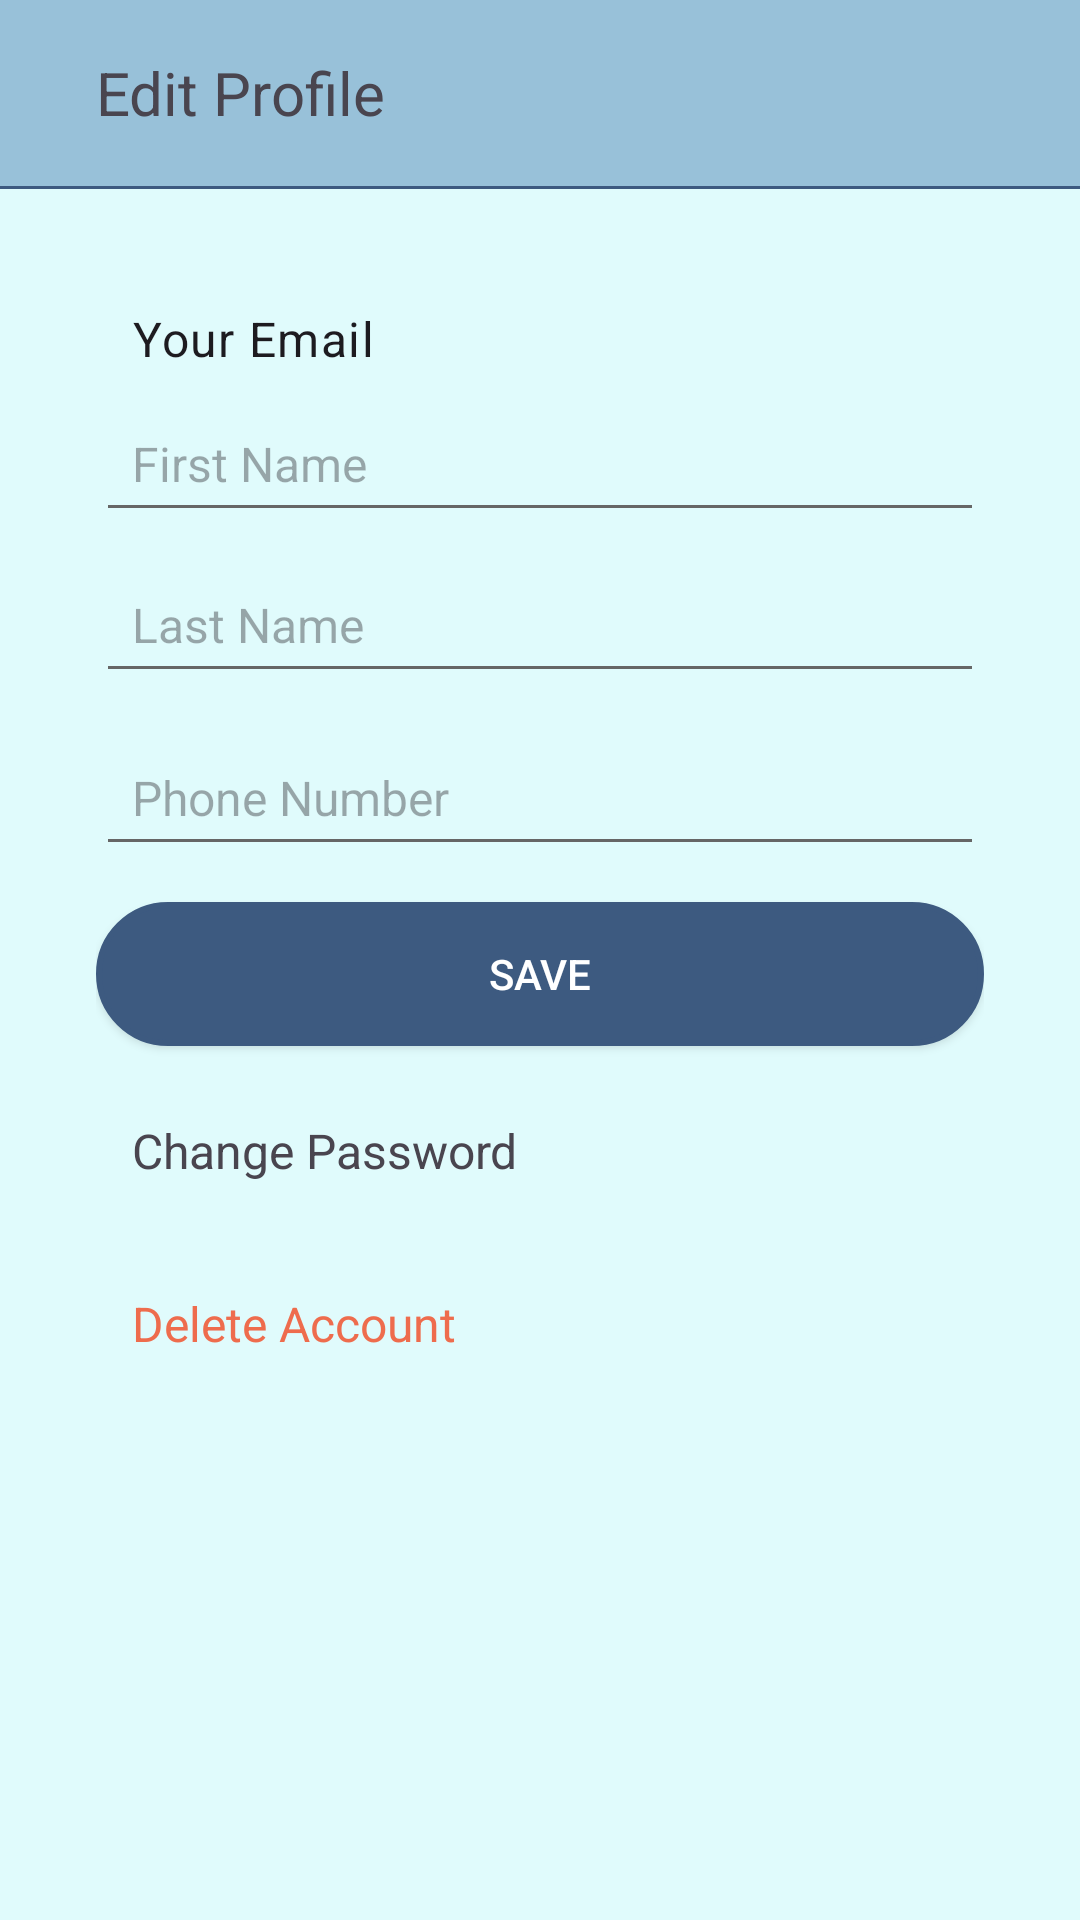

Reconstruct the res/layout file that produces this screen, plus the resources it refers to.
<!-- AndroidManifest.xml: application theme Theme.ExpenseTracker -->
<!-- res/layout/activity_profile.xml -->
<?xml version="1.0" encoding="utf-8"?>
<RelativeLayout
    xmlns:android="http://schemas.android.com/apk/res/android"
    xmlns:app="http://schemas.android.com/apk/res-auto"
    xmlns:tools="http://schemas.android.com/tools"
    android:id="@+id/main"
    android:layout_width="match_parent"
    android:layout_height="match_parent"
    tools:context=".ProfileActivity">

    
    <LinearLayout
        android:id="@+id/toolbar"
        android:layout_width="match_parent"
        android:layout_height="62dp"
        android:orientation="horizontal"
        android:background="?attr/colorSecondary"
        android:padding="16dp"
        android:gravity="center_vertical">

        <ImageView
            android:id="@+id/arrow_back"
            android:layout_width="wrap_content"
            android:layout_height="wrap_content"
            android:contentDescription="@string/back"
            android:src="@drawable/baseline_arrow_back_24"
            app:tint="?attr/colorOnPrimary" />

        <TextView
            android:id="@+id/transactionstxt"
            android:layout_width="0dp"
            android:layout_height="wrap_content"
            android:layout_marginStart="16dp"
            android:layout_weight="1"
            android:text="@string/edit_profile"
            android:textSize="20sp" />


    </LinearLayout>

    
    <View
        android:id="@+id/divider"
        android:layout_width="match_parent"
        android:layout_height="1dp"
        android:layout_below="@id/toolbar"
        android:background="?attr/colorPrimary" />

    
    <LinearLayout
        android:id="@+id/input_fields"
        android:layout_width="match_parent"
        android:layout_height="wrap_content"
        android:layout_below="@id/toolbar"
        android:orientation="vertical"
        android:padding="16dp"
        android:layout_margin="16dp">

        <TextView
            android:id="@+id/email_text_view"
            android:layout_width="match_parent"
            android:layout_height="wrap_content"
            android:text="@string/your_email"
            android:textAppearance="?attr/textAppearanceBody1"
            android:paddingVertical="8dp"
            android:paddingHorizontal="12dp"
            android:textColor="?attr/colorOnSurface"
            android:gravity="start" />

        <EditText
            android:id="@+id/first_name"
            android:layout_width="match_parent"
            android:layout_height="wrap_content"
            android:layout_marginBottom="8dp"
            android:hint="@string/first_name"
            android:inputType="textPersonName"
            android:padding="12dp"
            android:textSize="16sp" />

        <EditText
            android:id="@+id/last_name"
            android:layout_width="match_parent"
            android:layout_height="wrap_content"
            android:hint="@string/last_name"
            android:inputType="textPersonName"
            android:padding="12dp"
            android:textSize="16sp" />



        <EditText
            android:id="@+id/input_phone"
            android:layout_width="match_parent"
            android:layout_height="wrap_content"
            android:hint="@string/phone_number"
            android:inputType="phone"
            android:layout_marginTop="12dp"
            android:padding="12dp"
            android:textSize="16sp" />
        <Button
            android:id="@+id/save_button"
            android:layout_width="match_parent"
            android:layout_height="wrap_content"
            android:text="@string/save"
            android:background="@drawable/button_background"
            android:textColor="?attr/colorOnPrimary"
            android:textSize="14sp"
            android:layout_marginTop="12dp"/>

        <TextView
            android:id="@+id/change_password"
            android:layout_width="wrap_content"
            android:layout_height="wrap_content"
            android:layout_marginTop="12dp"
            android:padding="12dp"
            android:text="@string/change_password"
            android:textSize="16sp"
            android:clickable="true"
            android:focusable="true" />

        <TextView
            android:id="@+id/delete_account"
            android:layout_width="wrap_content"
            android:layout_height="wrap_content"
            android:layout_marginTop="12dp"
            android:padding="12dp"
            android:text="@string/delete_account"
            android:textColor="@color/red"
            android:textSize="16sp"
            android:clickable="true"
            android:focusable="true" />


    </LinearLayout>

</RelativeLayout>
<!-- resources referenced by this layout -->
<resources>
  <color name="red">#EE6C4D</color>
  <!-- drawable button_background (drawable) -->
  <?xml version="1.0" encoding="utf-8"?>
  <shape xmlns:android="http://schemas.android.com/apk/res/android">
      
      <solid android:color="?attr/colorPrimary"/>
  
      
      <stroke android:width="2dp" android:color="?attr/colorPrimary"/>
  
      
      <corners
          android:topLeftRadius="40dp"
          android:topRightRadius="40dp"
          android:bottomLeftRadius="40dp"
          android:bottomRightRadius="40dp"/>
  
      
      <padding
          android:left="6dp"
          android:top="6dp"
          android:right="6dp"
          android:bottom="6dp"/>
  </shape>
  <string name="back">Back</string>
  <string name="change_password">Change Password</string>
  <string name="delete_account">Delete Account</string>
  <string name="edit_profile">Edit Profile</string>
  <string name="first_name">First Name</string>
  <string name="last_name">Last Name</string>
  <string name="phone_number">Phone Number</string>
  <string name="save">Save</string>
  <string name="your_email">Your Email</string>
  <style name="Theme.ExpenseTracker" parent="Base.Theme.ExpenseTracker" />
  <style name="Base.Theme.ExpenseTracker" parent="Theme.Material3.Light.NoActionBar">
          <item name="colorPrimary">@color/colorPrimaryLight</item>
          <item name="colorPrimaryVariant">@color/colorPrimaryVariant</item>
          <item name="colorOnPrimary">@color/colorOnPrimaryLight</item>
          <item name="colorSecondary">@color/colorSecondary</item>
          <item name="colorOnSecondary">@color/colorOnSecondary</item>
          <item name="android:statusBarColor">@color/colorSecondary</item>
          <item name="android:windowLightStatusBar">true</item>
          <item name="android:windowBackground">@color/backgroundLight</item>
          <item name="android:colorBackground">@color/backgroundLight</item>
          <item name="colorSurface">@color/surface</item>
          <item name="colorError">@color/error</item>
          <item name="colorOnError">@color/onError</item>
          <item name="android:textColorPrimary">@color/textPrimaryLight</item>
          <item name="android:textColorSecondary">@color/textSecondaryLight</item>
      </style>
  <color name="colorPrimaryLight">#3D5A80</color>
  <color name="colorPrimaryVariant">#3700B3</color>
  <color name="colorOnPrimaryLight">#FFFFFF</color>
  <color name="colorSecondary">#98C1D9</color>
  <color name="colorOnSecondary">#3D5A80</color>
  <color name="backgroundLight">#E0FBFC</color>
  <color name="surface">#FFFFFF</color>
  <color name="error">#B00020</color>
  <color name="onError">#FFFFFF</color>
  <color name="textPrimaryLight">#FF000000</color>
  <color name="textSecondaryLight">#666666</color>
</resources>
